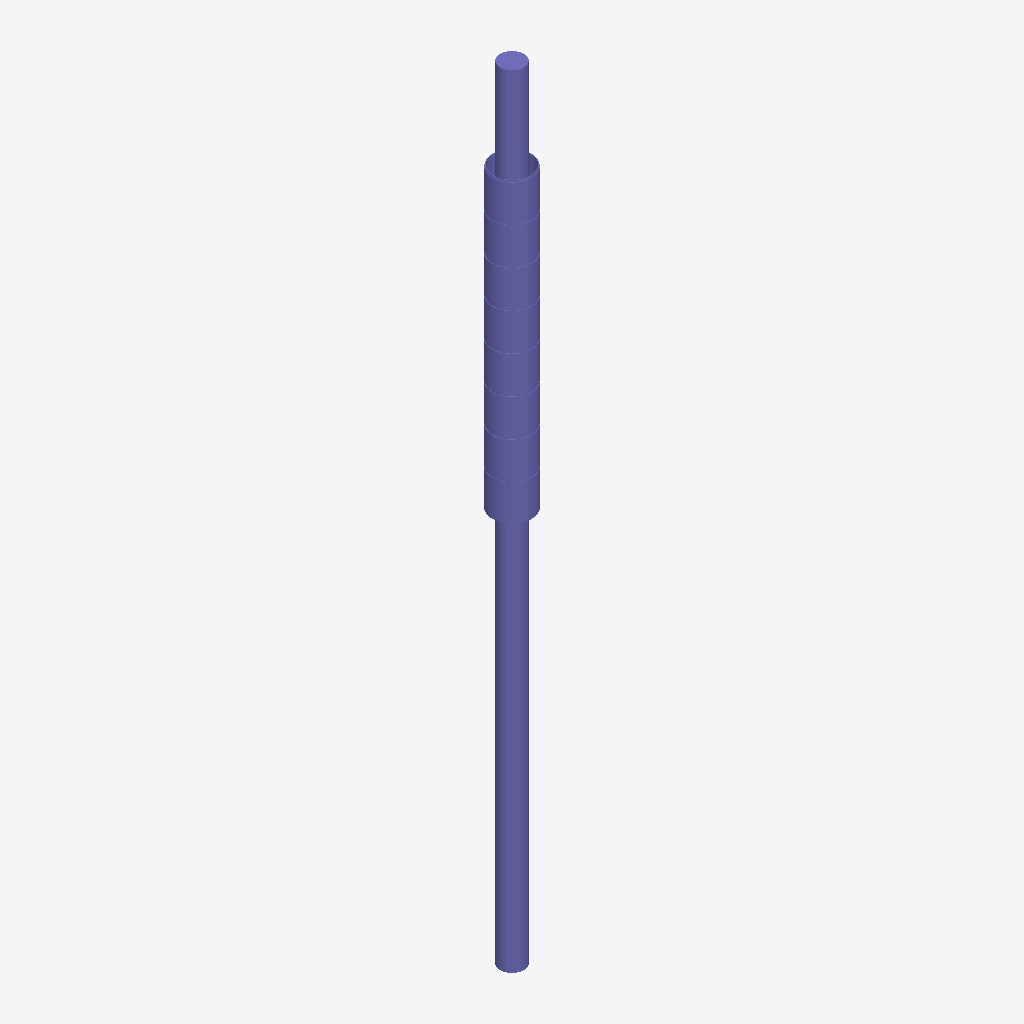
Isometric view of an IFC building model (IFC-SPF (STEP), schema IFC4, length unit millimetre), seen from the south-west, elements coloured by IFC class: 1 column (violet).
Extent 0.5 m × 0.5 m × 9.9 m (x, y, z). Elements (1): 1 IfcColumn.

HEADER;
FILE_DESCRIPTION(('ViewDefinition [CoordinationView]'),'2;1');
FILE_NAME('','2025-04-16T18:47:06',(),(),'IfcOpenShell 0.7.0','IfcOpenShell 0.7.0','');
FILE_SCHEMA(('IFC4'));
ENDSEC;
DATA;
#1=IFCPROJECT('1TI3i_6Fb1dOHi1DZYf5Ow',$,'My Project',$,$,$,$,(#64),#45);
#184=IFCSITE('1FNWUvF41EOwsRoZQzjodh',#183,'My Site',$,$,$,$,$,$,$,$,$,$,$);
#182=IFCCOLUMN('3n21a10GL16vyJKr69z1eJ',#51,$,$,$,#193,#181,$,.COLUMN.);
ENDSEC;
